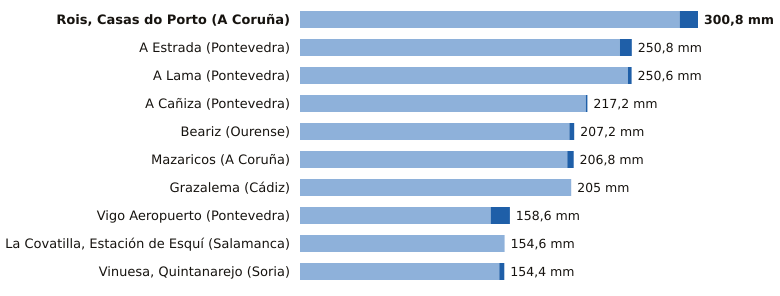

The table this chart was drawn from, first rows:
estacion, provincia, indicativo, mm_6_dias_anteriores, mm_hoy, mm_7_dias, horas_de_hoy
Rois, Casas do Porto, A Coruña, 1476R, 287.0, 13.8, 300.8, 14
A Estrada, Pontevedra, 1468X, 241.8, 9.0, 250.8, 14
A Lama, Pontevedra, 1489A, 247.8, 2.8, 250.6, 12
A Cañiza, Pontevedra, 1719, 216.0, 1.2, 217.2, 13
Beariz, Ourense, 1696O, 203.6, 3.6, 207.2, 11
Mazaricos, A Coruña, 1406X, 202.0, 4.8, 206.8, 15
Grazalema, Cádiz, 5911X, 205.0, 0.0, 205.0, 15
Vigo Aeropuerto, Pontevedra, 1495, 144.1, 14.5, 158.6, 15
La Covatilla, Estación de Esquí, Salamanca, 2491C, 154.6, 0.0, 154.6, 15
Vinuesa, Quintanarejo, Soria, 2005Y, 150.6, 3.8, 154.4, 15
